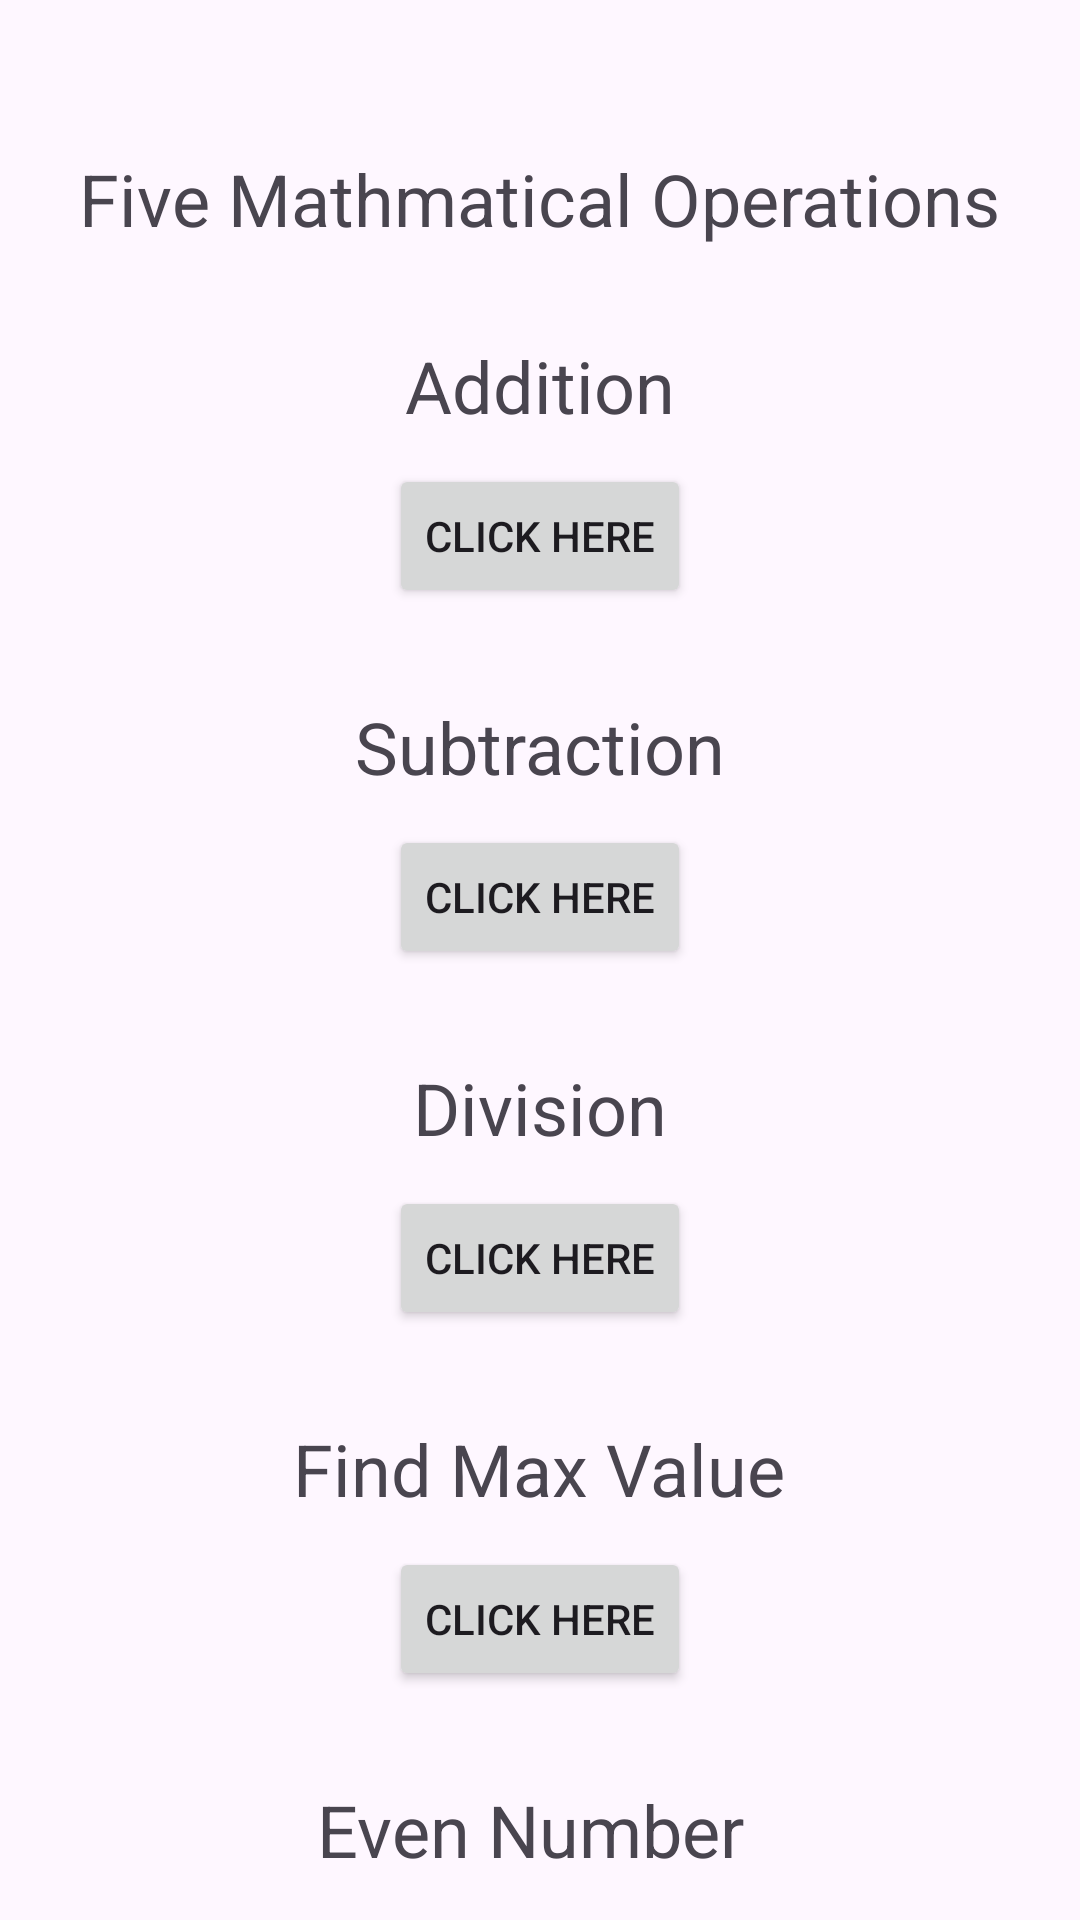

Produce the Android XML layout that renders to this screen, including the resource entries it uses.
<!-- AndroidManifest.xml: application theme Theme.ArchitecturalPattern -->
<!-- res/layout/activity_main.xml -->
<?xml version="1.0" encoding="utf-8"?>
<LinearLayout xmlns:android="http://schemas.android.com/apk/res/android"
    xmlns:app="http://schemas.android.com/apk/res-auto"
    xmlns:tools="http://schemas.android.com/tools"
    android:id="@+id/main"
    android:orientation="vertical"
    android:layout_width="match_parent"
    android:layout_height="match_parent"
    tools:context=".view.MainActivity">
    <TextView
        android:layout_width="wrap_content"
        android:layout_height="wrap_content"
        android:text="Five Mathmatical Operations"
        android:textSize="24dp"
        android:layout_gravity="center"
        android:layout_marginTop="50dp"/>
    <TextView
        android:layout_width="wrap_content"
        android:layout_height="wrap_content"
        android:text="Addition"
        android:textSize="24dp"
        android:layout_gravity="center"
        android:layout_marginTop="30dp"/>
    <Button
        android:id="@+id/btnAddition"
        android:layout_marginTop="10dp"
        android:layout_width="wrap_content"
        android:layout_height="wrap_content"
        android:text="Click here"
        android:layout_gravity="center"/>

    <TextView
        android:layout_width="wrap_content"
        android:layout_height="wrap_content"
        android:text="Subtraction"
        android:textSize="24dp"
        android:layout_gravity="center"
        android:layout_marginTop="30dp"/>
    <Button
        android:id="@+id/btnSubtraction"
        android:layout_marginTop="10dp"
        android:layout_width="wrap_content"
        android:layout_height="wrap_content"
        android:text="Click here"
        android:layout_gravity="center"/>
    <TextView

        android:layout_width="wrap_content"
        android:layout_height="wrap_content"
        android:text="Division"
        android:textSize="24dp"
        android:layout_gravity="center"
        android:layout_marginTop="30dp"/>
    <Button
        android:id="@+id/btnDivision"
        android:layout_marginTop="10dp"
        android:layout_width="wrap_content"
        android:layout_height="wrap_content"
        android:text="Click here"
        android:layout_gravity="center"/>

    <TextView
        android:layout_width="wrap_content"
        android:layout_height="wrap_content"
        android:text="Find Max Value"
        android:textSize="24dp"
        android:layout_gravity="center"
        android:layout_marginTop="30dp"/>
    <Button
        android:id="@+id/btnFindMax"
        android:layout_marginTop="10dp"
        android:layout_width="wrap_content"
        android:layout_height="wrap_content"
        android:text="Click here"
        android:layout_gravity="center"/>

    <TextView
        android:layout_width="wrap_content"
        android:layout_height="wrap_content"
        android:text="Even Number "
        android:textSize="24dp"
        android:layout_gravity="center"
        android:layout_marginTop="30dp"/>
    <Button
        android:id="@+id/btnEvenNumber"
        android:layout_marginTop="10dp"
        android:layout_width="wrap_content"
        android:layout_height="wrap_content"
        android:text="Click here"
        android:layout_gravity="center"/>





</LinearLayout>
<!-- resources referenced by this layout -->
<resources>
  <style name="Theme.ArchitecturalPattern" parent="Base.Theme.ArchitecturalPattern" />
  <style name="Base.Theme.ArchitecturalPattern" parent="Theme.Material3.DayNight.NoActionBar">
          
          
      </style>
</resources>
